Labelled photos from "dataset", an image-classification folder in mohammed761/ai-property-triage. The possible labels are: bathroom, bedroom, exterior, kitchen, living room.

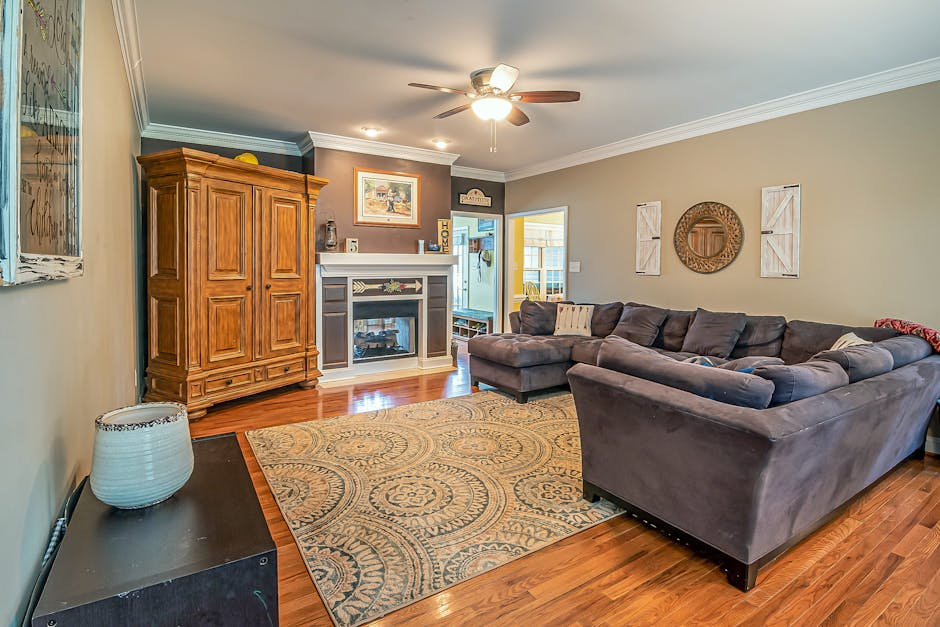
Label: living room

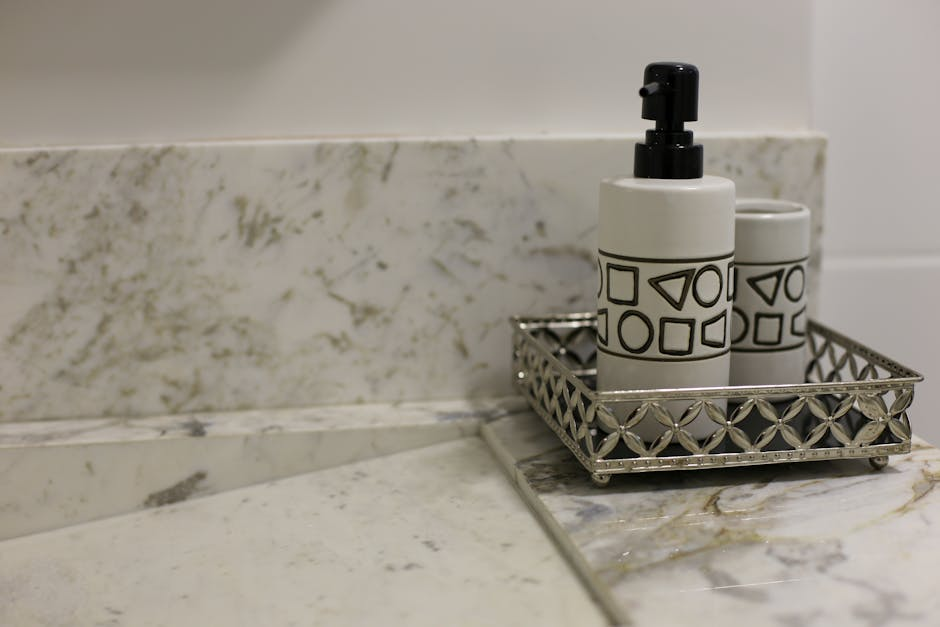
Label: bathroom

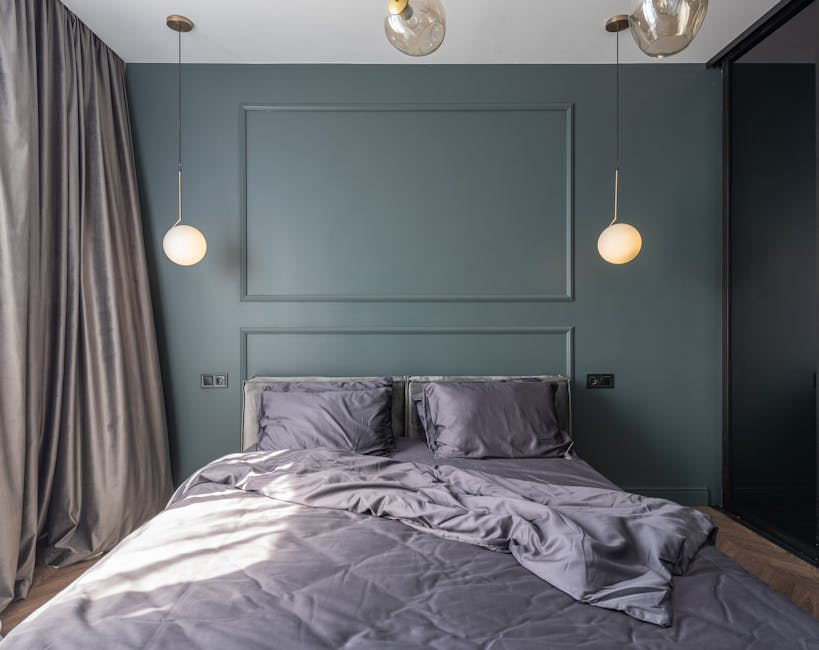
Label: bedroom

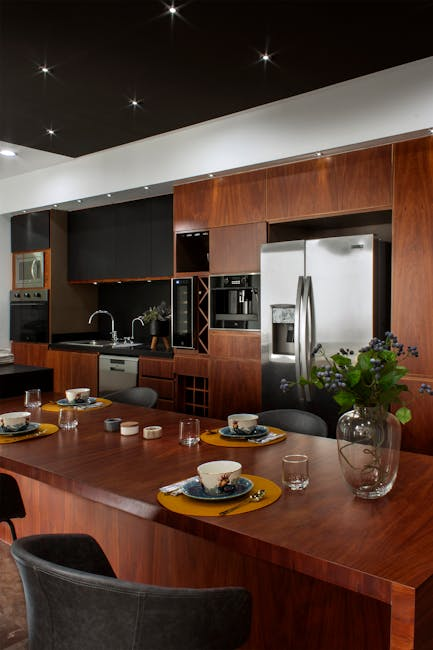
Label: kitchen

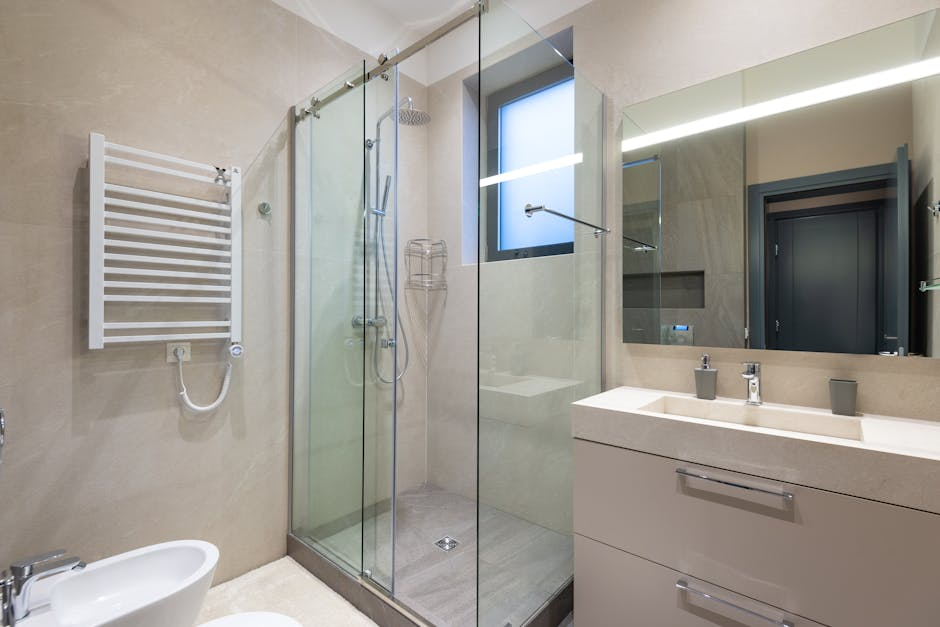
Label: bathroom

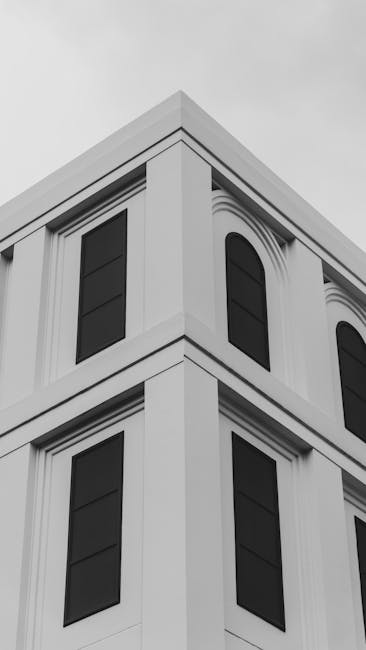
Label: exterior
